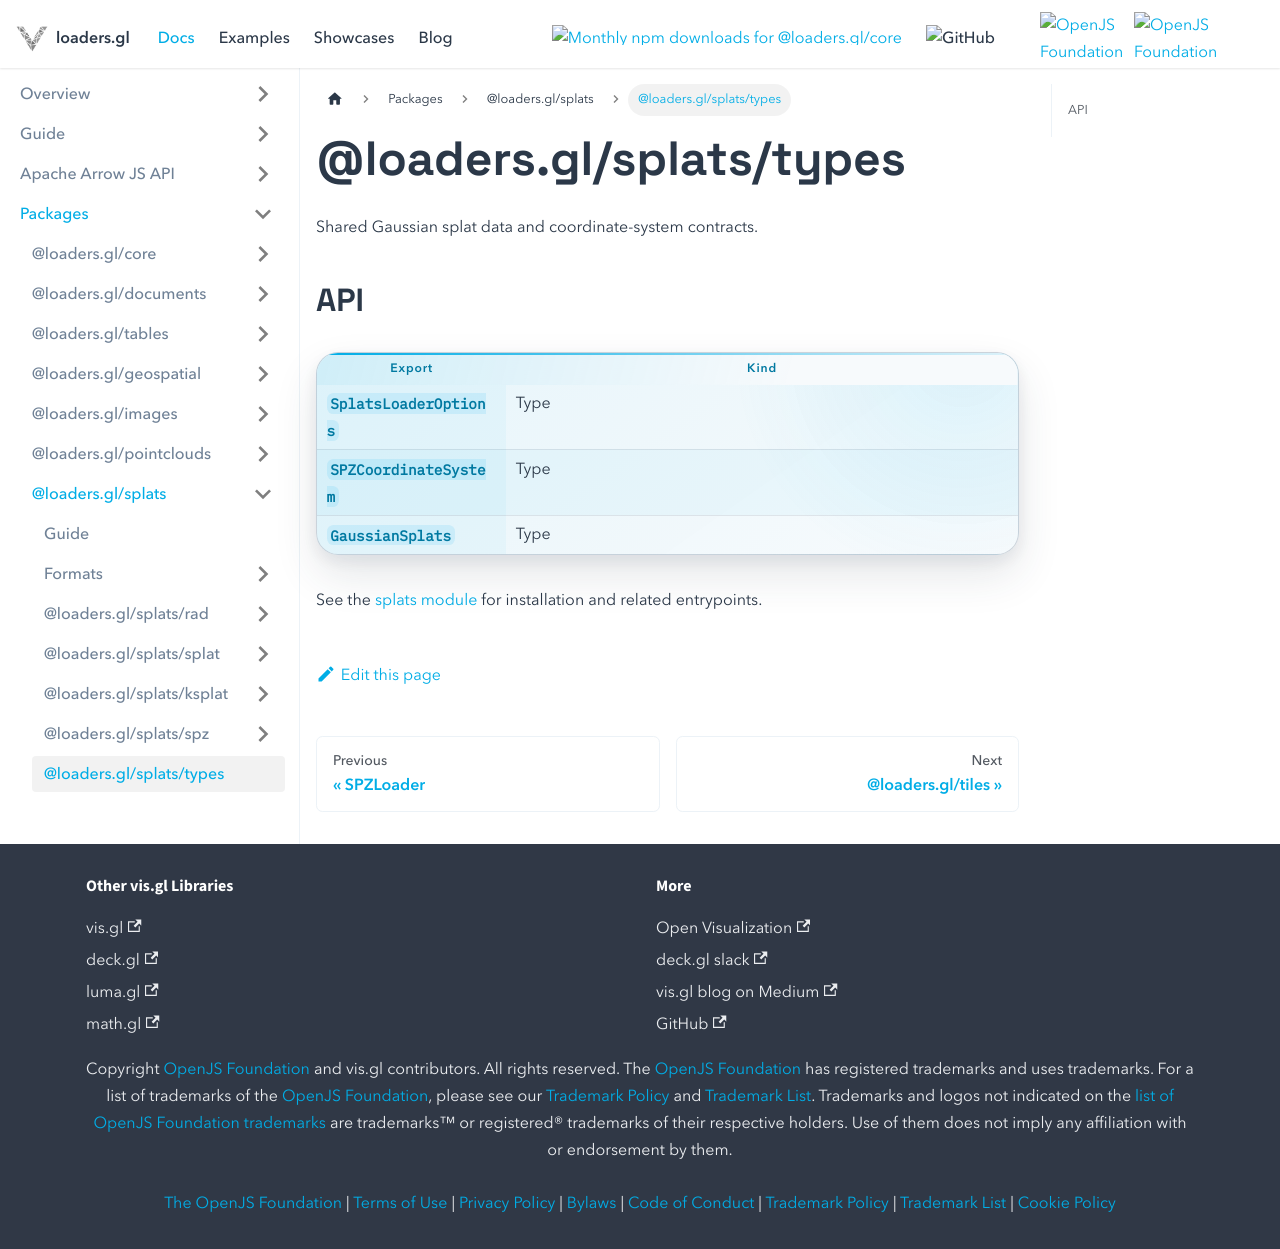

repository: visgl/loaders.gl · page: next/docs/modules/splats/types.html · generator: docusaurus

# @loaders.gl/splats/types

Shared Gaussian splat data and coordinate-system contracts.

## API

| Export | Kind |
| --- | --- |
| `SplatsLoaderOptions` | Type |
| `SPZCoordinateSystem` | Type |
| `GaussianSplats` | Type |

See the [splats module](/docs/modules/splats) for installation and related entrypoints.
